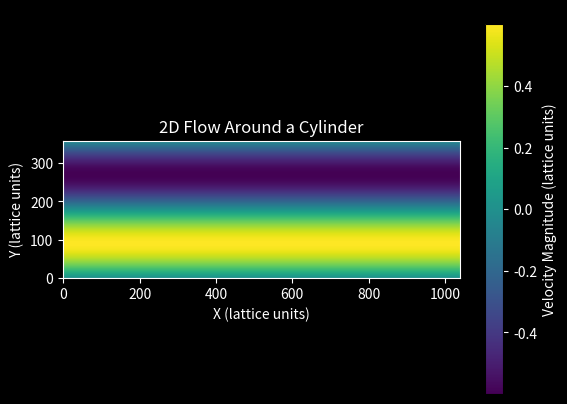

The script that saved this image:
"""
This script simulates 2D flow around a cylinder using the Lattice-Boltzmann method with optimized NumPy techniques.
"""
import numpy as np
import matplotlib.pyplot as plt
from matplotlib import cm
from matplotlib.animation import FuncAnimation

# Simulation parameters
TOTAL_TIME_STEPS = 10000
REYNOLDS_NUMBER = 350.0
LATTICE_DIMENSIONS = (1040, 360)
NUM_POPULATIONS = 9
CYLINDER_COORDS = (LATTICE_DIMENSIONS[0] // 4, LATTICE_DIMENSIONS[1] // 2)
CYLINDER_RADIUS = LATTICE_DIMENSIONS[1] // 12
VELOCITY_LATTICE_UNITS = 0.06

# Compute relaxation parameter
NULB = VELOCITY_LATTICE_UNITS * CYLINDER_RADIUS / REYNOLDS_NUMBER
RELAXATION_PARAMETER = 1.0 / (3.0 * NULB + 0.5)

# Lattice Constants
LATTICE_VELOCITIES = np.array([(x, y) for x in [0, -1, 1] for y in [0, -1, 1]])
LATTICE_WEIGHTS = np.ones(NUM_POPULATIONS) / 36.0
LATTICE_WEIGHTS[np.linalg.norm(LATTICE_VELOCITIES, axis=1) < 1.1] = 1.0 / 9.0
LATTICE_WEIGHTS[0] = 4.0 / 9.0
NOSLIP = [LATTICE_VELOCITIES.tolist().index((-LATTICE_VELOCITIES[i]).tolist()) for i in range(NUM_POPULATIONS)]
INDICES_RIGHT_WALL = np.arange(NUM_POPULATIONS)[LATTICE_VELOCITIES[:, 0] < 0]
INDICES_VERTICAL_MIDDLE = np.arange(NUM_POPULATIONS)[LATTICE_VELOCITIES[:, 0] == 0]
INDICES_LEFT_WALL = np.arange(NUM_POPULATIONS)[LATTICE_VELOCITIES[:, 0] > 0]

# Helper function for density computation
def compute_density(fin):
    return np.sum(fin, axis=0)

# Equilibrium distribution function
def equilibrium(rho, u):
    cu = 3.0 * np.dot(LATTICE_VELOCITIES, u.transpose(1, 0, 2))
    usqr = 3.0 / 2.0 * (u[0] ** 2 + u[1] ** 2)
    feq = np.zeros((NUM_POPULATIONS, *LATTICE_DIMENSIONS))
    for i in range(NUM_POPULATIONS):
        feq[i] = rho * LATTICE_WEIGHTS[i] * (1.0 + cu[i] + 0.5 * cu[i] ** 2 - usqr)
    return feq

# Setup: cylindrical obstacle and velocity inlet with perturbation
obstacle = np.fromfunction(lambda x, y: (x - CYLINDER_COORDS[0]) ** 2 + (y - CYLINDER_COORDS[1]) ** 2 < CYLINDER_RADIUS ** 2, LATTICE_DIMENSIONS)
initial_velocity = np.fromfunction(lambda d, x, y: (1 - d) * VELOCITY_LATTICE_UNITS * (1.0 + 1e-4 * np.sin(y / (LATTICE_DIMENSIONS[1] - 1.0) * 2 * np.pi)), (2, *LATTICE_DIMENSIONS))
feq = equilibrium(1.0, initial_velocity)
fin = feq.copy()

# Setup the figure and axis
fig, ax = plt.subplots(facecolor='black')
ax.set_facecolor('black')
cax = ax.imshow(np.sqrt(initial_velocity[0] ** 2 + initial_velocity[1] ** 2).T, cmap=cm.viridis, origin='lower')
colorbar = fig.colorbar(cax, label='Velocity Magnitude (lattice units)', ax=ax)

# Set colorbar tick and label colors
colorbar.ax.yaxis.set_tick_params(color='white')
colorbar.ax.yaxis.label.set_color('white')
plt.setp(plt.getp(colorbar.ax.axes, 'yticklabels'), color='white')

ax.set_xlabel('X (lattice units)', color='white')
ax.set_ylabel('Y (lattice units)', color='white')
ax.set_title('2D Flow Around a Cylinder', color='white')

# Set tick parameters and spine colors to make them visible
ax.tick_params(colors='white')
for spine in ax.spines.values():
    spine.set_edgecolor('white')

def update(frame):
    global fin
    for _ in range(10):  # Smaller steps for smoother animation
        fin[INDICES_RIGHT_WALL, -1, :] = fin[INDICES_RIGHT_WALL, -2, :]  # Right wall: outflow condition.
        rho = compute_density(fin)  # Calculate macroscopic density and velocity.
        u = np.zeros((2, *LATTICE_DIMENSIONS))
        for i in range(NUM_POPULATIONS):
            u += LATTICE_VELOCITIES[i].reshape(2, 1, 1) * fin[i]
        u /= rho

        u[:, 0, :] = initial_velocity[:, 0, :]  # Left wall: compute density from known populations.
        rho[0, :] = 1.0 / (1.0 - u[0, 0, :]) * (compute_density(fin[INDICES_VERTICAL_MIDDLE, 0, :]) + 2.0 * compute_density(fin[INDICES_RIGHT_WALL, 0, :]))

        feq = equilibrium(rho, u)  # Left wall: Zou/He boundary condition.
        fin[INDICES_LEFT_WALL, 0, :] = fin[INDICES_RIGHT_WALL, 0, :] + feq[INDICES_LEFT_WALL, 0, :] - fin[INDICES_RIGHT_WALL, 0, :]
        fout = fin - RELAXATION_PARAMETER * (fin - feq)  # Collision step.

        for i in range(NUM_POPULATIONS):
            fout[i, obstacle] = fin[NOSLIP[i], obstacle]

        for i in range(NUM_POPULATIONS):  # Streaming step.
            fin[i] = np.roll(np.roll(fout[i], LATTICE_VELOCITIES[i, 0], axis=0), LATTICE_VELOCITIES[i, 1], axis=1)

    # Update the plot
    u_mag = np.sqrt(u[0] ** 2 + u[1] ** 2).T
    cax.set_data(u_mag)
    return cax,

# Create the animation
ani = FuncAnimation(fig, update, frames=range(TOTAL_TIME_STEPS // 10), blit=False)

# Show the animation
plt.show()
